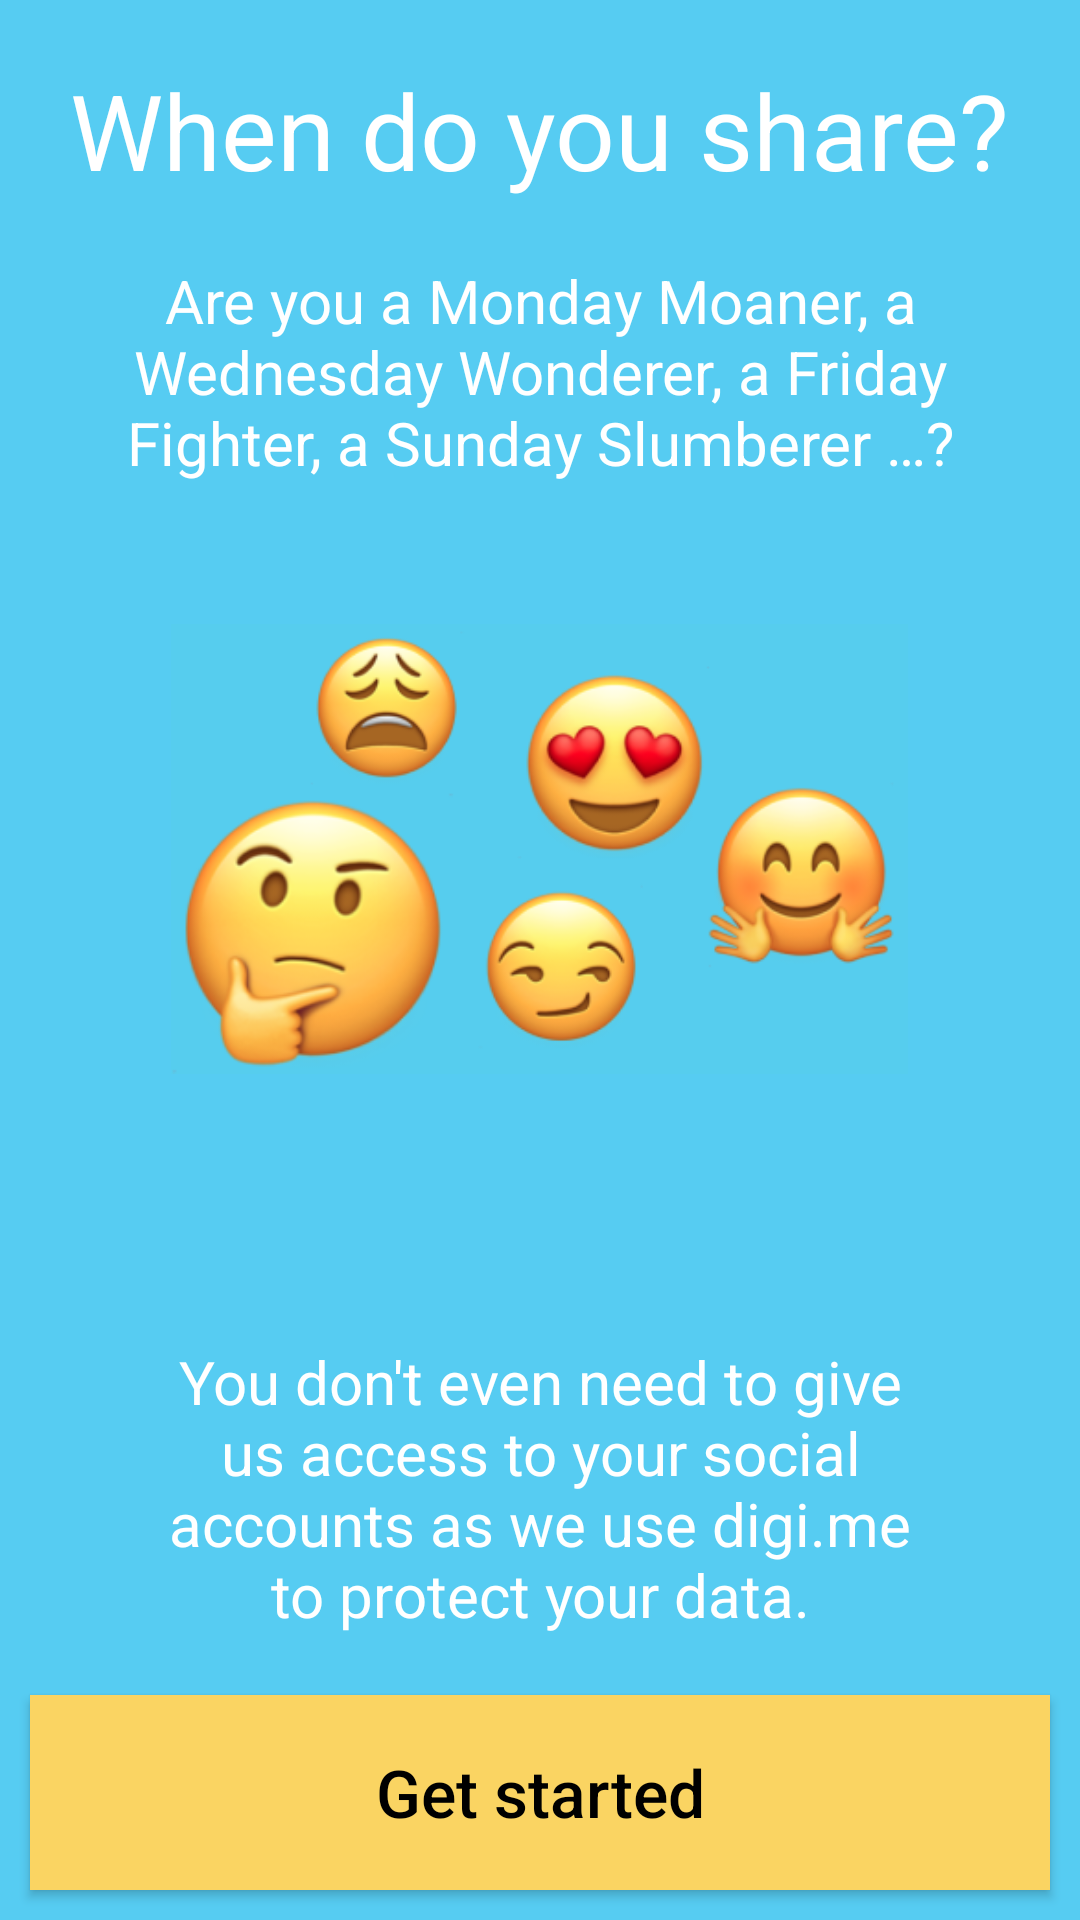

Android layout source for this screen:
<!-- AndroidManifest.xml: application theme Theme.AppCompat.Light.NoActionBar -->
<!-- res/layout/fragment_home_screen.xml -->
<?xml version="1.0" encoding="utf-8"?>
<RelativeLayout xmlns:android="http://schemas.android.com/apk/res/android"
    xmlns:tools="http://schemas.android.com/tools"
    android:layout_width="match_parent"
    android:layout_height="match_parent"
    android:orientation="vertical"
    android:background="@color/backgroundColor"
    tools:ignore="MissingPrefix">
<LinearLayout xmlns:android="http://schemas.android.com/apk/res/android"
    xmlns:tools="http://schemas.android.com/tools"
    android:layout_width="match_parent"
    android:layout_height="match_parent"
    android:gravity="center|top"
    android:orientation="vertical"
    android:background="@color/backgroundColor"
    tools:ignore="MissingPrefix">

    <TextView
        fontPath="fonts/Lato-Bold.ttf"
        android:layout_width="wrap_content"
        android:layout_height="wrap_content"
        android:layout_marginBottom="0dp"
        android:layout_marginTop="20dp"
        android:text="@string/when_do_you_share"
        android:textColor="#ffffff"
        android:textSize="@dimen/main_title_text_size" />

    <TextView
        style="@style/TextAppearance.AppCompat.Body1"
        android:layout_width="wrap_content"
        android:layout_height="wrap_content"
        android:layout_marginBottom="@dimen/home_description_margin_bottom"
        android:layout_marginTop="20dp"
        android:layout_marginStart="15dp"
        android:layout_marginEnd="15dp"
        android:gravity="center"
        android:textColor="#ffffff"
        android:text="@string/home_description"
        android:textSize="@dimen/home_subtitle_text_size"
        fontPath="fonts/Lato-Light.ttf"/>

    <ImageView
        android:layout_width="wrap_content"
        android:layout_height="@dimen/home_image_size"
        android:layout_marginBottom="@dimen/home_image_margin_vertical"
        android:layout_marginTop="31dp"
        android:adjustViewBounds="true"
        android:contentDescription="@null"
        android:scaleType="fitCenter"
        android:src="@drawable/home_icon_large"/>

</LinearLayout>

    <Button
        android:layout_alignParentBottom="true"
        android:id="@+id/get_started"
        android:layout_width="match_parent"
        android:layout_height="65dp"
        android:layout_marginBottom="10dp"
        android:layout_marginStart="@dimen/home_description_margin_left"
        android:layout_marginEnd="@dimen/home_description_margin_right"
        android:background="@color/buttonColor"
        android:textColor="#000000"
        android:text="@string/social_button"
        android:textSize="22sp"
        android:textAllCaps="false"
        fontPath="fonts/Lato-Regular.ttf"/>

    <TextView
        android:layout_above="@id/get_started"
        android:layout_width="wrap_content"
        android:layout_height="wrap_content"
        android:layout_marginBottom="20dp"
        android:layout_marginStart="45dp"
        android:layout_marginEnd="45dp"
        android:gravity="center"
        android:textColor="#ffffff"
        android:text="@string/data_protection_warning"
        android:textSize="@dimen/home_subtitle_text_size"
        android:textAlignment="center"
        fontPath="fonts/Lato-Bold.ttf"/>
</RelativeLayout>
<!-- resources referenced by this layout -->
<resources>
  <color name="backgroundColor">#56CCF2</color>
  <color name="buttonColor">#FAD462</color>
  <dimen name="home_description_margin_bottom">16dp</dimen>
  <dimen name="home_description_margin_left">10dp</dimen>
  <dimen name="home_description_margin_right">10dp</dimen>
  <dimen name="home_image_margin_vertical">12dp</dimen>
  <dimen name="home_image_size">150dp</dimen>
  <dimen name="home_subtitle_text_size">20sp</dimen>
  <dimen name="main_title_text_size">35sp</dimen>
  <!-- drawable home_icon_large: png bitmap (drawable, 61665 bytes) -->
  <string name="data_protection_warning">You don\'t even need to give us access to your social accounts as we use digi.me to protect your data.</string>
  <string name="home_description">Are you a Monday Moaner, a Wednesday Wonderer, a Friday Fighter, a Sunday Slumberer …?</string>
  <string name="social_button">Get started</string>
  <string name="when_do_you_share">When do you share?</string>
</resources>
